Run: headless pygame with SDL's dummy video driver; simulated clock (each Clock.tick advances the game by its frame time, no real sleeping); random seed 0; keys injected as events and as key.get_pressed() state; no mouse input.
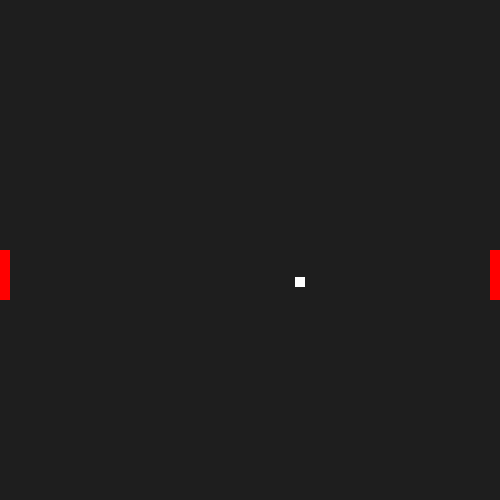
Frame 1 of 4 · flips 1–60 · no input
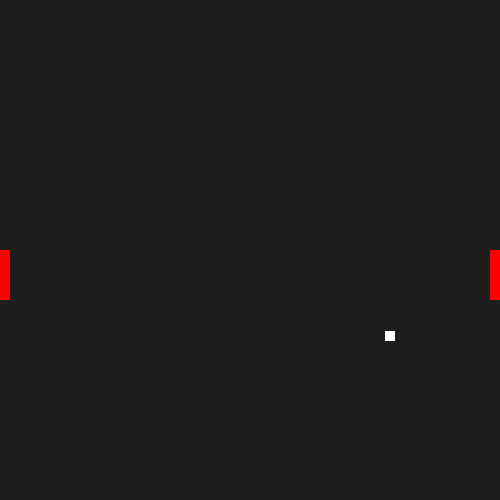
Frame 2 of 4 · flips 61–180 · tapped SPACE, RETURN · held RIGHT (→), D
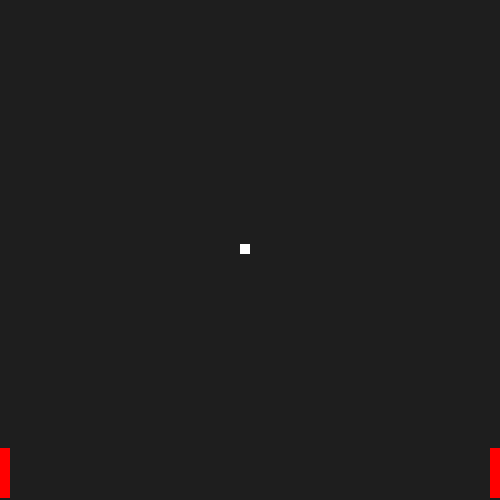
Frame 3 of 4 · flips 181–300 · held DOWN (↓), S
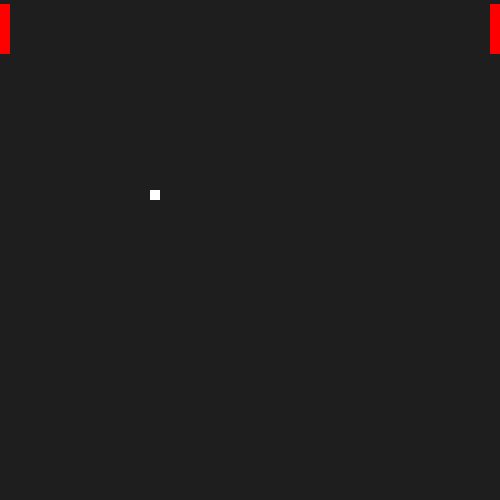
Frame 4 of 4 · flips 301–420 · held LEFT (←), A, UP (↑), W

The pygame program that drew these frames:

#!/bin/python3

import pygame 

player1Score = 0 
player2Score = 0


#create canvas
G_height, G_width = 500, 500
pygame.init()
clock = pygame.time.Clock()
screen = pygame.display.set_mode((G_height,G_width))
#title
pygame.display.set_caption("Tennis")


#PLAYER SETUP
class player1:
    def __init__(self, x, y, xS, yS):
        self.x = x
        self.y = y
        self.xS = xS
        self.yS = yS
        self.yVel = 0
        self.rect = pygame.draw.rect(screen, (255,0,0), (self.x, self.y, self.xS, self.yS))

    def draw(self):
        if self.yVel+self.y > 0 and self.yVel+self.y < G_height-self.yS:
            self.y+=self.yVel
            self.rect = pygame.draw.rect(screen, (255,0,0),(self.x, self.y, self.xS, self.yS))

        else:
            self.yVel = 0
            self.rect = pygame.draw.rect(screen, (0,0,255) ,(self.x, self.y, self.xS, self.yS))


P1 = player1(0, 250, 10, 50)

class player2:
    def __init__(self, x, y, xS, yS):
        self.x = x
        self.y = y
        self.xS = xS
        self.yS = yS
        self.yVel = 0
        self.rect = pygame.draw.rect(screen, (0,0,255), (self.x, self.y, self.xS, self.yS))

    def draw(self):
        if self.yVel+self.y > 0:
            self.y+=self.yVel
            self.rect = pygame.draw.rect(screen, (0,0,255) ,(self.x, self.y, self.xS, self.yS))

        else:
            self.yvel = 0
            self.rect = pygame.draw.rect(screen, (0,0,255) ,(self.x, self.y, self.xs, self.ys))

P2 = player1(490, 250, 10, 50)


class BALL:
    def __init__(self, x, y, Xs, Ys):
        self.x = x
        self.y = y
        self.Xs = 10
        self.Ys = 10
        self.Xvel = 5
        self.Yvel = 3
        self.rect = pygame.draw.rect(screen, (255,255,255), (self.x, self.y, self.Xs, self.Ys))
    
    def draw(self):
        self.x += self.Xvel
        self.y += self.Yvel
        #HIT TOP/BOTTOM OF SCREEN
        if self.y <= 0 or self.y > G_height-self.Ys:
            self.Yvel *= -1
        
        #HIT A PLAYER
        elif self.rect.colliderect(P2.rect) or self.rect.colliderect(P1.rect):
            if self.x-50 < 0:
                self.x += 10
            else:
                self.x -= 10
            self.Xvel *= -1
        
        self.rect = pygame.draw.rect(screen, (255,255,255) ,(self.x, self.y, self.Xs, self.Ys))
           
ball = BALL(250,250,10,10)


def updateScreen():
    P1.draw()
    P2.draw()
    ball.draw()

def checkWin(ball, player1Score, player2Score):
    won = False
    if ball.x < 0:
        player2Score += 1
        print("Player 1: "+str(player1Score))
        print("Player 2: "+str(player2Score))
        print("\n\n\n\n")
        won = True

    elif ball.x > G_width:
        player1Score += 1
        print("Player 1: "+str(player1Score))
        print("Player 2: "+str(player2Score))
        print("\n\n\n\n")
        won = True

    if won:
        ball.x = 250
        ball.y = 250
        won=False

    return player1Score, player2Score


running = True
while running:
    for event in pygame.event.get():
        if event.type == pygame.QUIT:
            running = False
        #INPUT FOR MOVEMENT
        elif event.type == pygame.KEYDOWN:
            if event.key == pygame.K_DOWN:
                P2.yVel += 6
            elif event.key == pygame.K_UP:
                P2.yVel -= 6
            elif event.key == pygame.K_w:
                P1.yVel -= 6
            elif event.key == pygame.K_s:
                P1.yVel += 6

        elif event.type == pygame.KEYUP:
            if event.key == pygame.K_DOWN:
                P2.yVel = 0
            elif event.key == pygame.K_UP:
                P2.yVel = 0
            elif event.key == pygame.K_w:
                P1.yVel = 0
            elif event.key == pygame.K_s:
                P1.yVel = 0

    screen.fill((30,30,30))
    updateScreen()
    player1Score, player2Score = checkWin(ball, player1Score, player2Score)
    pygame.display.update()
    clock.tick(60)
